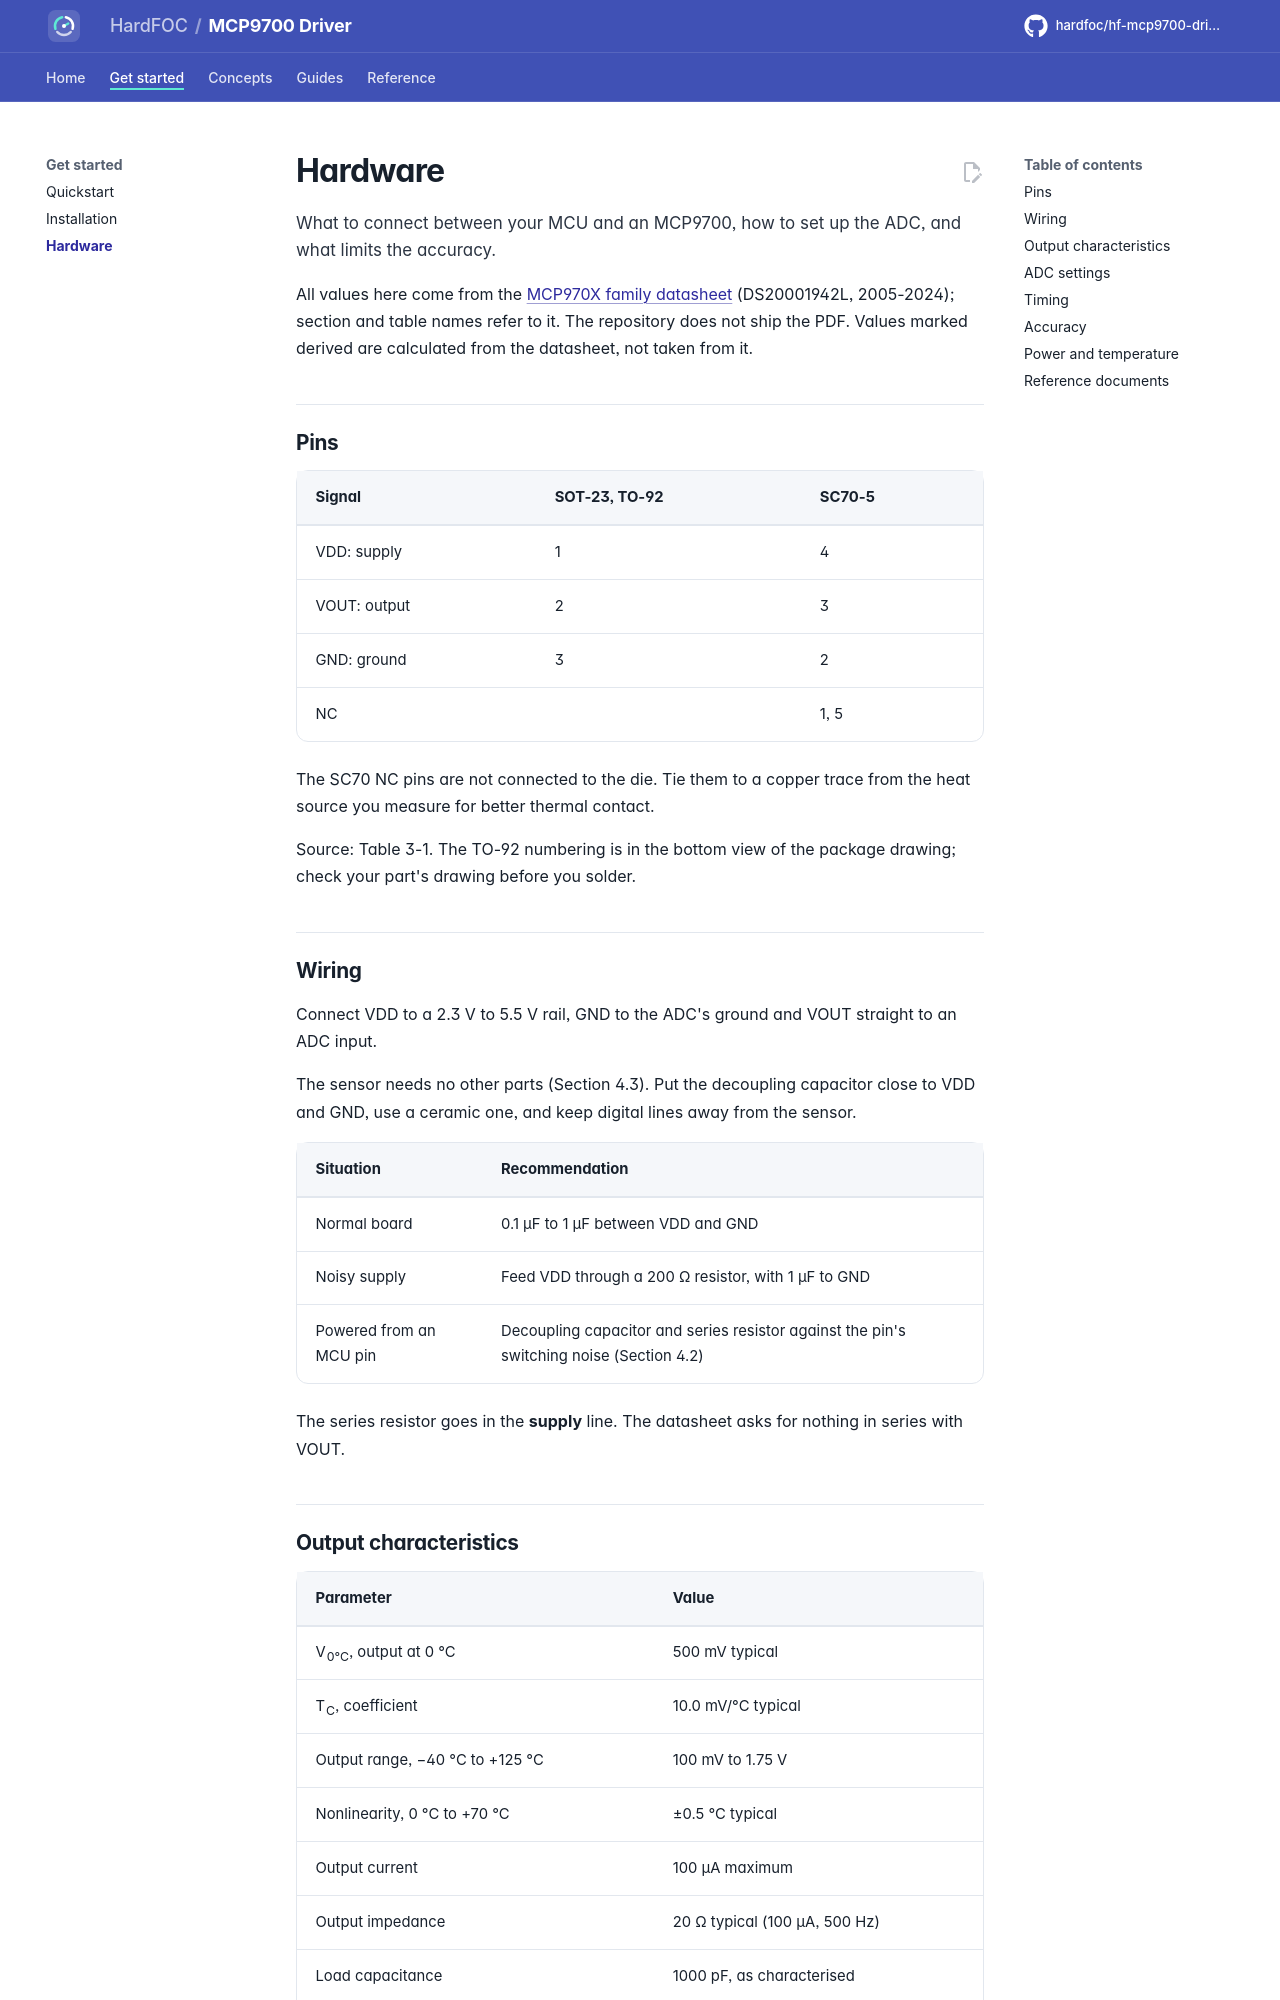

repository: hardfoc/hf-mcp9700-driver · page: dev/hardware/index.html · generator: mkdocs

# Hardware

What to connect between your MCU and an MCP9700, how to set up the ADC, and what limits the accuracy.

All values here come from the [MCP970X family datasheet][datasheet] (DS20001942L, 2005-2024); section and table
names refer to it. The repository does not ship the PDF. Values marked derived are calculated from the datasheet,
not taken from it.

## Pins

| Signal | SOT-23, TO-92 | SC70-5 |
| --- | --- | --- |
| VDD: supply | 1 | 4 |
| VOUT: output | 2 | 3 |
| GND: ground | 3 | 2 |
| NC | | 1, 5 |

The SC70 NC pins are not connected to the die. Tie them to a copper trace from the heat source you measure for
better thermal contact.

Source: Table 3-1. The TO-92 numbering is in the bottom view of the package drawing; check your part's drawing
before you solder.

## Wiring

Connect VDD to a 2.3 V to 5.5 V rail, GND to the ADC's ground and VOUT straight to an ADC input.

The sensor needs no other parts (Section 4.3). Put the decoupling capacitor close to VDD and GND, use a ceramic
one, and keep digital lines away from the sensor.

| Situation | Recommendation |
| --- | --- |
| Normal board | 0.1 µF to 1 µF between VDD and GND |
| Noisy supply | Feed VDD through a 200 Ω resistor, with 1 µF to GND |
| Powered from an MCU pin | Decoupling capacitor and series resistor against the pin's switching noise (Section 4.2) |

The series resistor goes in the **supply** line. The datasheet asks for nothing in series with VOUT.
